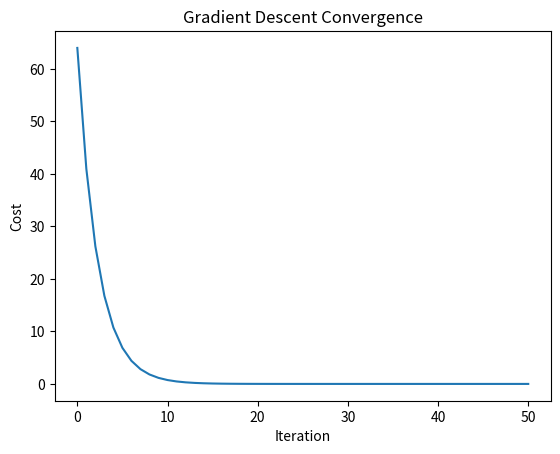

Recreate this plot in Python.
# 1) Implement gradient descent algorithm from scratch using python
import numpy as np
import matplotlib.pyplot as plt

# Function
def f(x):
    return x**2

# Derivative (gradient)
def grad_f(x):
    return 2 * x

# Parameters
x = 8.0                # Initial point
learning_rate = 0.1
num_iterations = 50

# Store history
x_history = [x]
cost_history = [f(x)]

# Gradient Descent
for i in range(num_iterations):
    gradient = grad_f(x)
    x = x - learning_rate * gradient

    x_history.append(x)
    cost_history.append(f(x))

    print(f"Iteration {i+1}: x = {x:.6f}, f(x) = {f(x):.6f}")

# Plot cost vs iteration
plt.plot(cost_history)
plt.xlabel("Iteration")
plt.ylabel("Cost")
plt.title("Gradient Descent Convergence")
plt.show()

# 2) Implement stochastic gradient descent algorithm form sratch

import numpy as np

# Training data
X = np.array([1, 2, 3, 4, 5], dtype=float)
y = np.array([2, 4, 6, 8, 10], dtype=float)

# Initialize parameters
w = 0.0
b = 0.0

learning_rate = 0.01
epochs = 100

n = len(X)

# Stochastic Gradient Descent
for epoch in range(epochs):

    for i in range(n):

        # Prediction
        y_pred = w * X[i] + b

        # Error
        error = y_pred - y[i]

        # Compute gradients
        dw = 2 * error * X[i]
        db = 2 * error

        # Update parameters
        w = w - learning_rate * dw
        b = b - learning_rate * db

    print(f"Epoch {epoch+1}: Weight={w:.4f}, Bias={b:.4f}")

print("\nFinal Weight =", w)
print("Final Bias =", b)





# 3) Use your implementation and train ML models for both california housing and simulated datasets and compare your results with the scikit-learn models


# 4) Plot the data points and the obtained regression line from all three approaches and compare the outcome.
